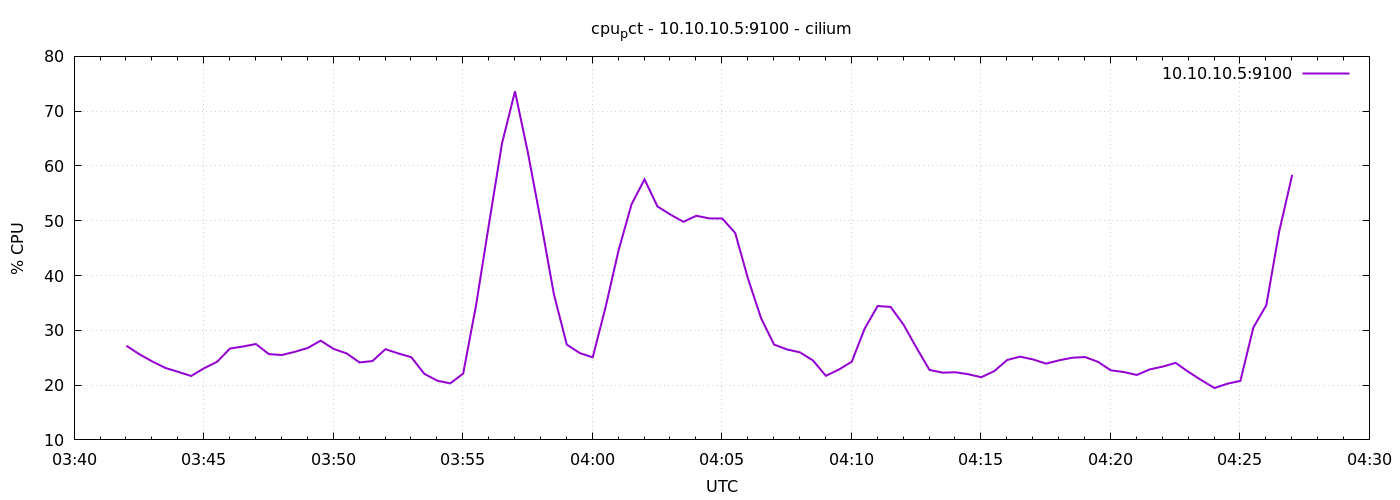

The file beside this chart, header and first rows:
1776915721	27.18571428571349
1776915751	25.64
1776915781	24.32
1776915811	23.14
1776915841	22.42
1776915871	21.67
1776915901	23.08
1776915931	24.25
1776915961	26.68
1776915991	27.04
1776916021	27.5
1776916051	25.66
1776916081	25.5
1776916111	26.08
1776916141	26.78
1776916171	28.12
1776916201	26.6
1776916231	25.79
1776916261	24.14
1776916291	24.39
1776916321	26.56
1776916351	25.78
1776916381	25.09
1776916411	22.06
1776916441	20.81
1776916471	20.31
1776916501	22.1
1776916531	34.64
1776916561	49.51
1776916591	64.14
1776916621	73.62
1776916651	62.4
1776916681	49.82
1776916711	36.63
1776916741	27.4
1776916771	25.85
1776916801	25.07
1776916831	34.29
1776916861	44.62
1776916891	53.01
1776916921	57.56
1776916951	52.6
1776916981	51.12
1776917011	49.81
1776917041	50.91
1776917071	50.43
1776917101	50.41
1776917131	47.77
1776917161	39.34
1776917191	32.2
1776917221	27.4
1776917251	26.51
1776917281	25.98
1776917311	24.5
1776917341	21.7
1776917371	22.83
1776917401	24.28
1776917431	30.33
1776917461	34.44
1776917491	34.26
1776917521	31.02
... 30 more rows
